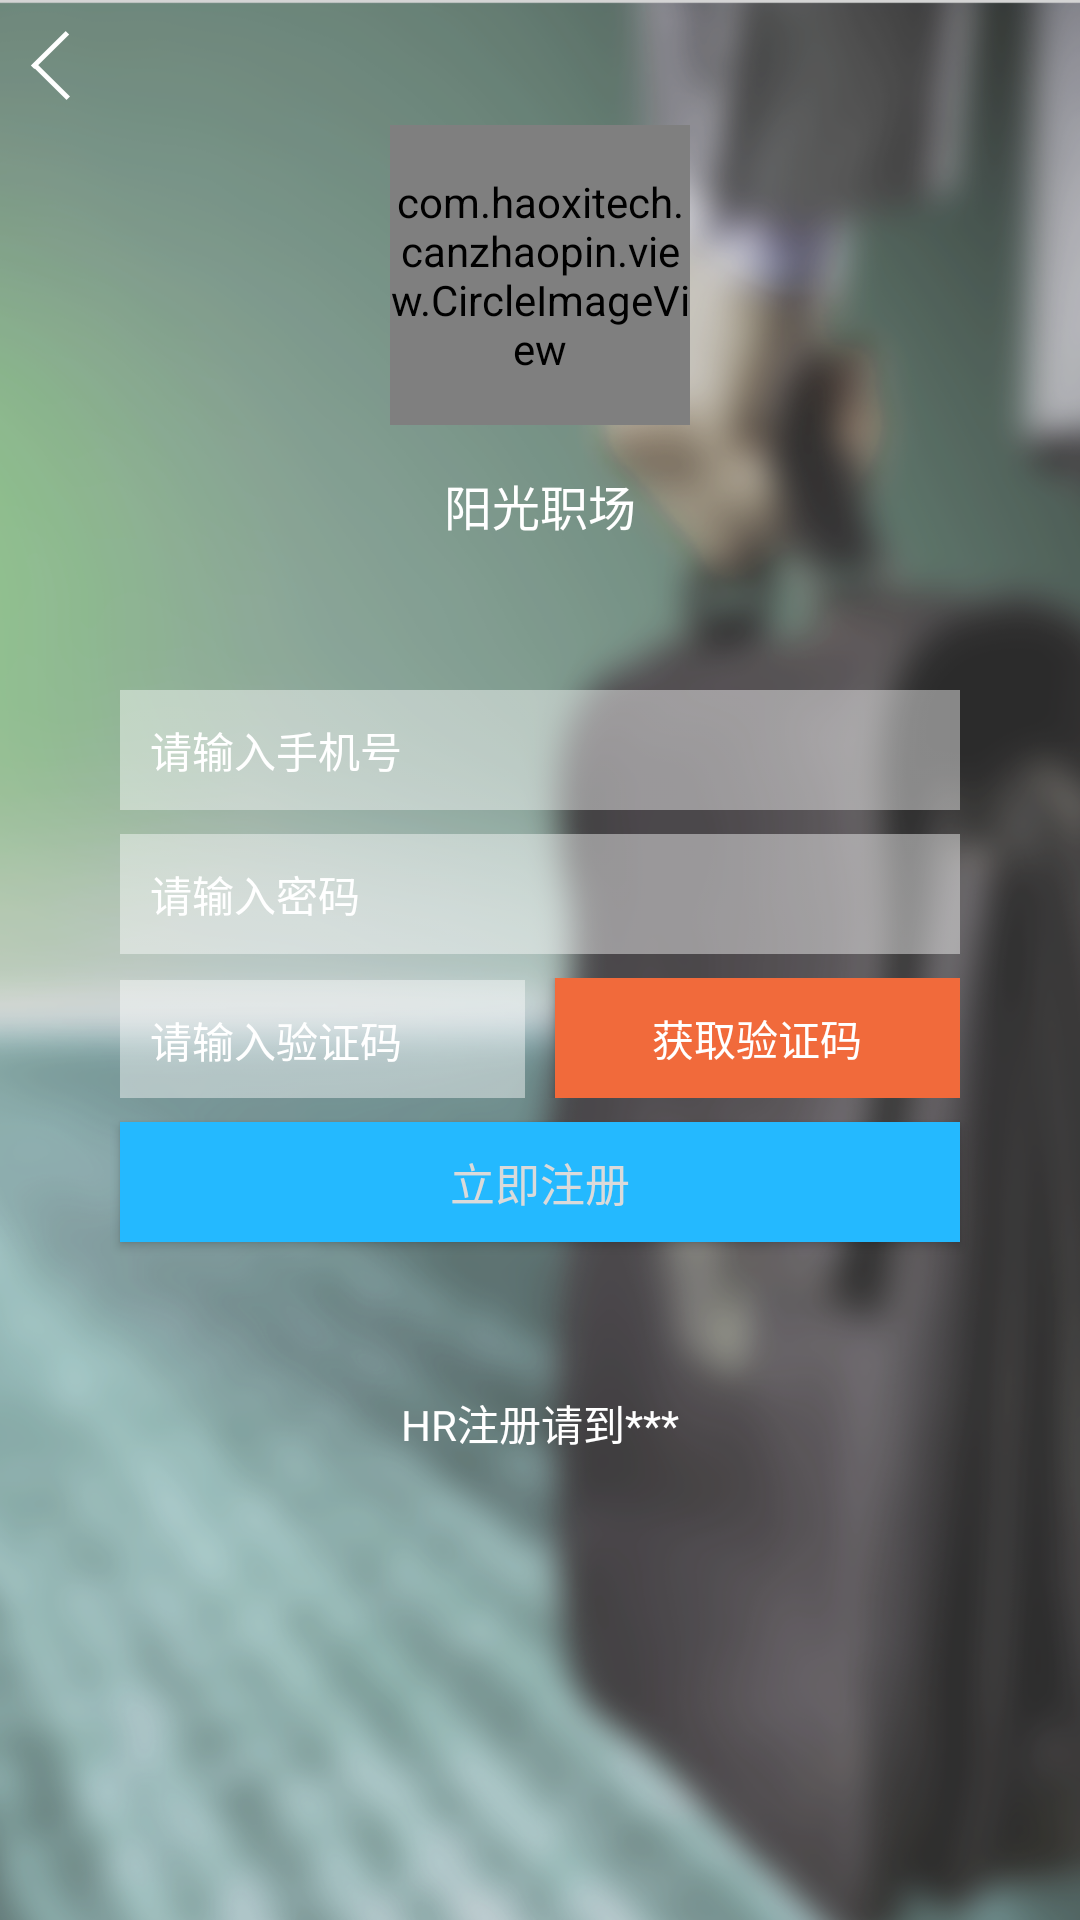

Here is an Android app screen rendered from its layout file. Give the layout XML and the strings, colors and styles it references.
<!-- AndroidManifest.xml: application theme AppTheme -->
<!-- res/layout/activity_register.xml -->
<?xml version="1.0" encoding="utf-8"?>
<LinearLayout xmlns:android="http://schemas.android.com/apk/res/android"
              android:layout_width="match_parent"
              android:layout_height="match_parent"
              android:background="@drawable/bg"
              android:gravity="center_horizontal"
              android:orientation="vertical">

    <ImageButton
        android:id="@+id/btn_back"
        android:layout_width="wrap_content"
        android:layout_height="wrap_content"
        android:background="@drawable/back_btn"
        android:layout_marginLeft="10dp"
        android:layout_gravity="left"
        android:layout_marginTop="10dp"/>

    <com.haoxitech.canzhaopin.view.CircleImageView
        android:layout_width="100dp"
        android:layout_height="100dp"
        android:layout_marginTop="8dp"
        android:background="#80ffffff"/>

    <TextView
        android:layout_width="wrap_content"
        android:layout_height="wrap_content"
        android:layout_marginTop="15dp"
        android:singleLine="true"
        android:text="阳光职场"
        android:textColor="@color/white"
        android:textSize="16sp"/>

    <EditText
        android:id="@+id/telephone_text"
        android:layout_width="match_parent"
        android:layout_height="40dp"
        android:layout_marginLeft="40dp"
        android:layout_marginRight="40dp"
        android:layout_marginTop="50dp"
        android:background="@drawable/input_bg"
        android:gravity="center_vertical"
        android:hint="请输入手机号"
        android:inputType="phone"
        android:paddingLeft="10dp"
        android:paddingRight="10dp"
        android:textColorHint="@color/white"
        android:textSize="14sp"/>

    <EditText
        android:id="@+id/password_text"
        android:layout_width="match_parent"
        android:layout_height="40dp"
        android:layout_marginLeft="40dp"
        android:layout_marginRight="40dp"
        android:layout_marginTop="8dp"
        android:background="@drawable/input_bg"
        android:gravity="center_vertical"
        android:hint="请输入密码"
        android:inputType="textPassword"
        android:paddingLeft="10dp"
        android:paddingRight="10dp"
        android:textColorHint="@color/white"
        android:textSize="14sp"/>

    <LinearLayout
        android:layout_width="match_parent"
        android:layout_height="40dp"
        android:layout_marginTop="8dp"
        android:layout_marginLeft="40dp"
        android:layout_marginRight="40dp"
        android:orientation="horizontal">

        <EditText
            android:id="@+id/code_text"
            android:layout_width="0dp"
            android:layout_height="40dp"
            android:layout_weight="1"
            android:background="@drawable/input_bg"
            android:gravity="center_vertical"
            android:hint="请输入验证码"
            android:inputType="phone"
            android:textSize="14sp"
            android:paddingLeft="10dp"
            android:paddingRight="10dp"
            android:textColorHint="@color/white"/>

        <Button
            android:id="@+id/code_btn"
            android:layout_width="0dp"
            android:layout_height="40dp"
            android:layout_weight="1"
            android:gravity="center"
            android:text="获取验证码"
            android:textSize="14sp"
            android:layout_marginLeft="10dp"
            android:background="@drawable/code_btn"
            android:textColor="@color/white"/>

    </LinearLayout>

    <Button
        android:id="@+id/register_btn"
        android:layout_width="match_parent"
        android:layout_height="40dp"
        android:background="@drawable/blue_btn"
        android:layout_marginLeft="40dp"
        android:layout_marginRight="40dp"
        android:layout_marginTop="8dp"
        android:gravity="center"
        android:text="立即注册"
        android:textColor="@color/lightGrayColor"
        android:textSize="15sp"/>

    <TextView
        android:layout_width="wrap_content"
        android:layout_height="wrap_content"
        android:textColor="@color/white"
        android:layout_marginTop="50dp"
        android:text="HR注册请到***"/>

</LinearLayout>
<!-- resources referenced by this layout -->
<resources>
  <color name="lightGrayColor">#dadada</color>
  <color name="white">#ffffff</color>
  <!-- drawable back_btn: png bitmap (drawable-xhdpi, 1401 bytes) -->
  <!-- drawable bg: png bitmap (drawable-xhdpi, 429622 bytes) -->
  <!-- drawable blue_btn: png bitmap (drawable-xhdpi, 1210 bytes) -->
  <!-- drawable code_btn: png bitmap (drawable-xhdpi, 1120 bytes) -->
  <!-- drawable input_bg: png bitmap (drawable-xhdpi, 1266 bytes) -->
  <style name="AppTheme" parent="Theme.AppCompat.Light.DarkActionBar">
          
          <item name="colorPrimary">@color/colorPrimary</item>
          <item name="colorPrimaryDark">@color/colorPrimaryDark</item>
          <item name="colorAccent">@color/colorAccent</item>
          <item name="android:windowNoTitle">true</item>
      </style>
  <color name="colorPrimary">#3F51B5</color>
  <color name="colorPrimaryDark">#303F9F</color>
  <color name="colorAccent">#FF4081</color>
</resources>
